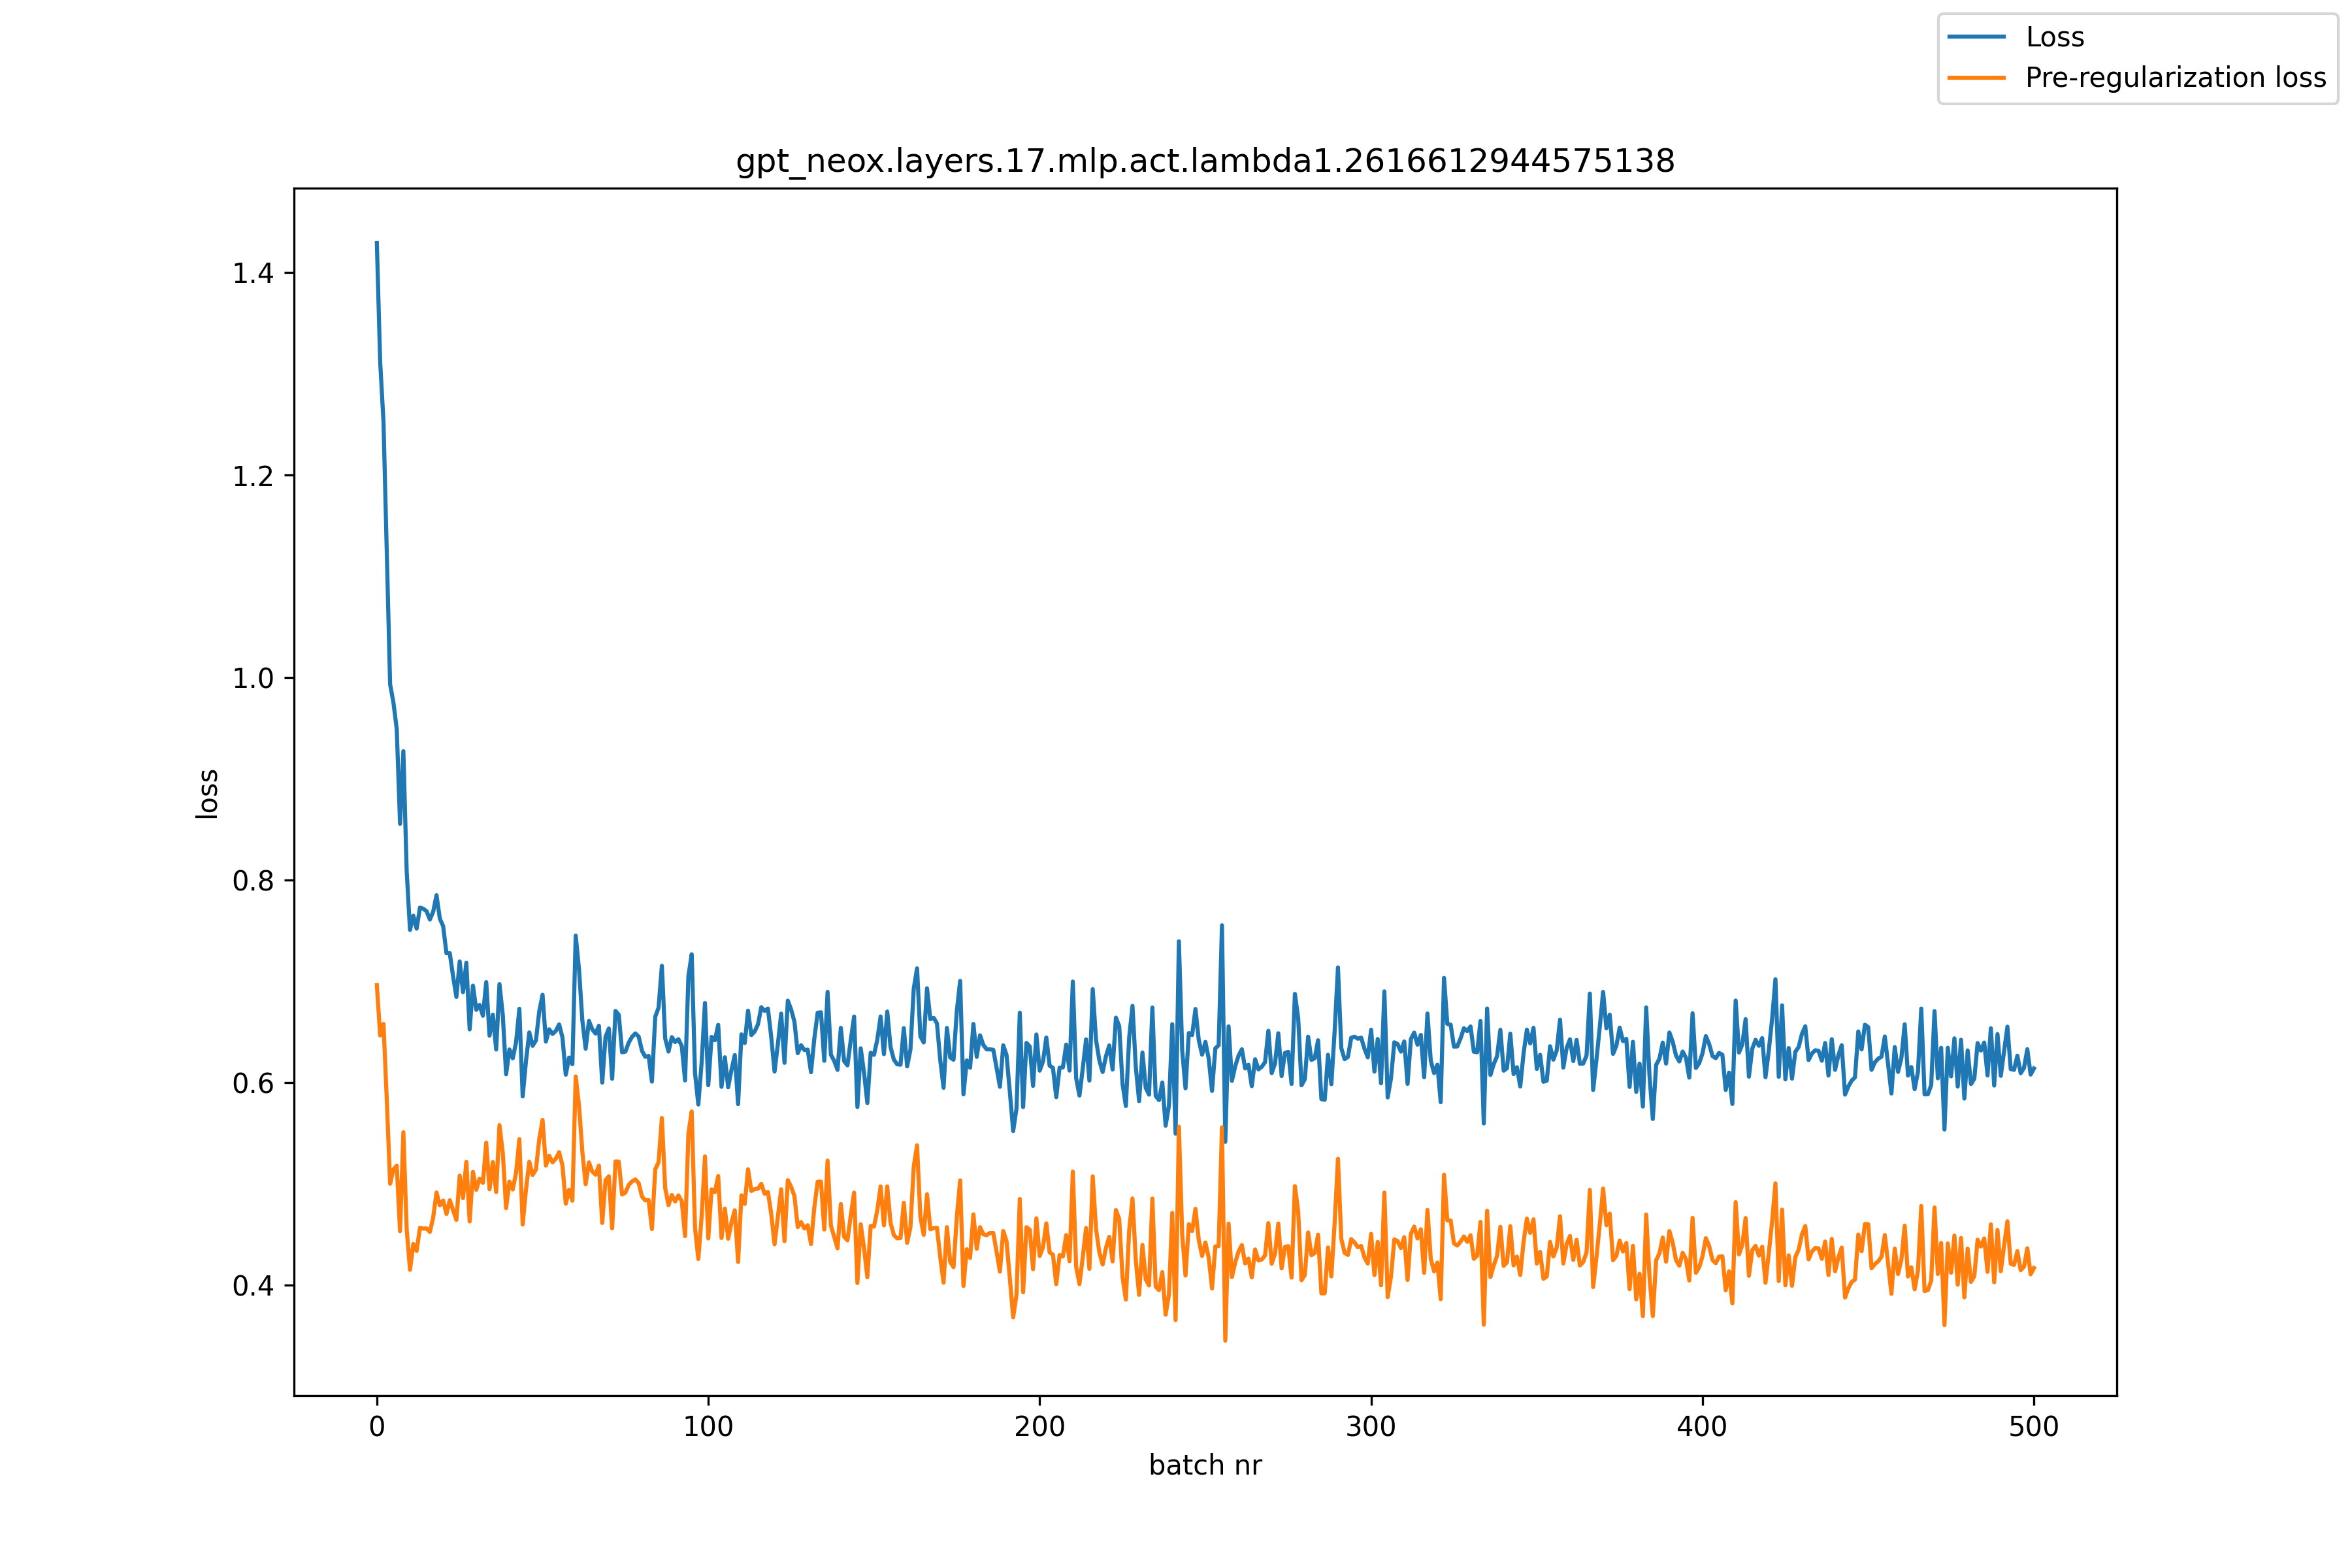

The file beside this chart, header and first rows:
, loss, pre_reg_loss
0, 1.429, 0.6963
1, 1.312, 0.6466
2, 1.253, 0.658
3, 1.122, 0.5831
4, 0.9934, 0.5002
5, 0.9753, 0.5143
6, 0.9492, 0.518
7, 0.8555, 0.4534
8, 0.9273, 0.551
9, 0.8089, 0.4555
10, 0.7508, 0.4152
11, 0.7649, 0.4408
12, 0.752, 0.4338
13, 0.7728, 0.4567
14, 0.7717, 0.4559
15, 0.7693, 0.4561
16, 0.761, 0.4526
17, 0.7688, 0.4669
18, 0.7851, 0.4916
19, 0.7619, 0.4788
20, 0.7545, 0.4836
21, 0.7278, 0.4704
22, 0.7279, 0.4839
23, 0.705, 0.474
24, 0.6847, 0.4645
25, 0.7197, 0.5082
26, 0.6893, 0.486
27, 0.7184, 0.5218
28, 0.6526, 0.463
29, 0.6958, 0.5119
30, 0.6719, 0.4942
31, 0.6767, 0.5052
32, 0.6661, 0.501
33, 0.6993, 0.5408
34, 0.6464, 0.4947
35, 0.6671, 0.5216
36, 0.6327, 0.4919
37, 0.6974, 0.5581
38, 0.6666, 0.5307
39, 0.6083, 0.4761
40, 0.6328, 0.5023
41, 0.624, 0.4945
42, 0.6398, 0.5109
43, 0.6729, 0.5442
44, 0.5864, 0.4599
45, 0.6214, 0.4946
46, 0.6496, 0.5219
47, 0.6363, 0.5088
48, 0.6417, 0.5143
49, 0.6704, 0.5442
50, 0.6868, 0.5633
51, 0.6405, 0.5181
52, 0.6527, 0.5279
53, 0.6481, 0.5212
54, 0.6511, 0.525
55, 0.6575, 0.5314
56, 0.6446, 0.5183
57, 0.6079, 0.4805
58, 0.6247, 0.4943
59, 0.6182, 0.4834
... 441 more rows
